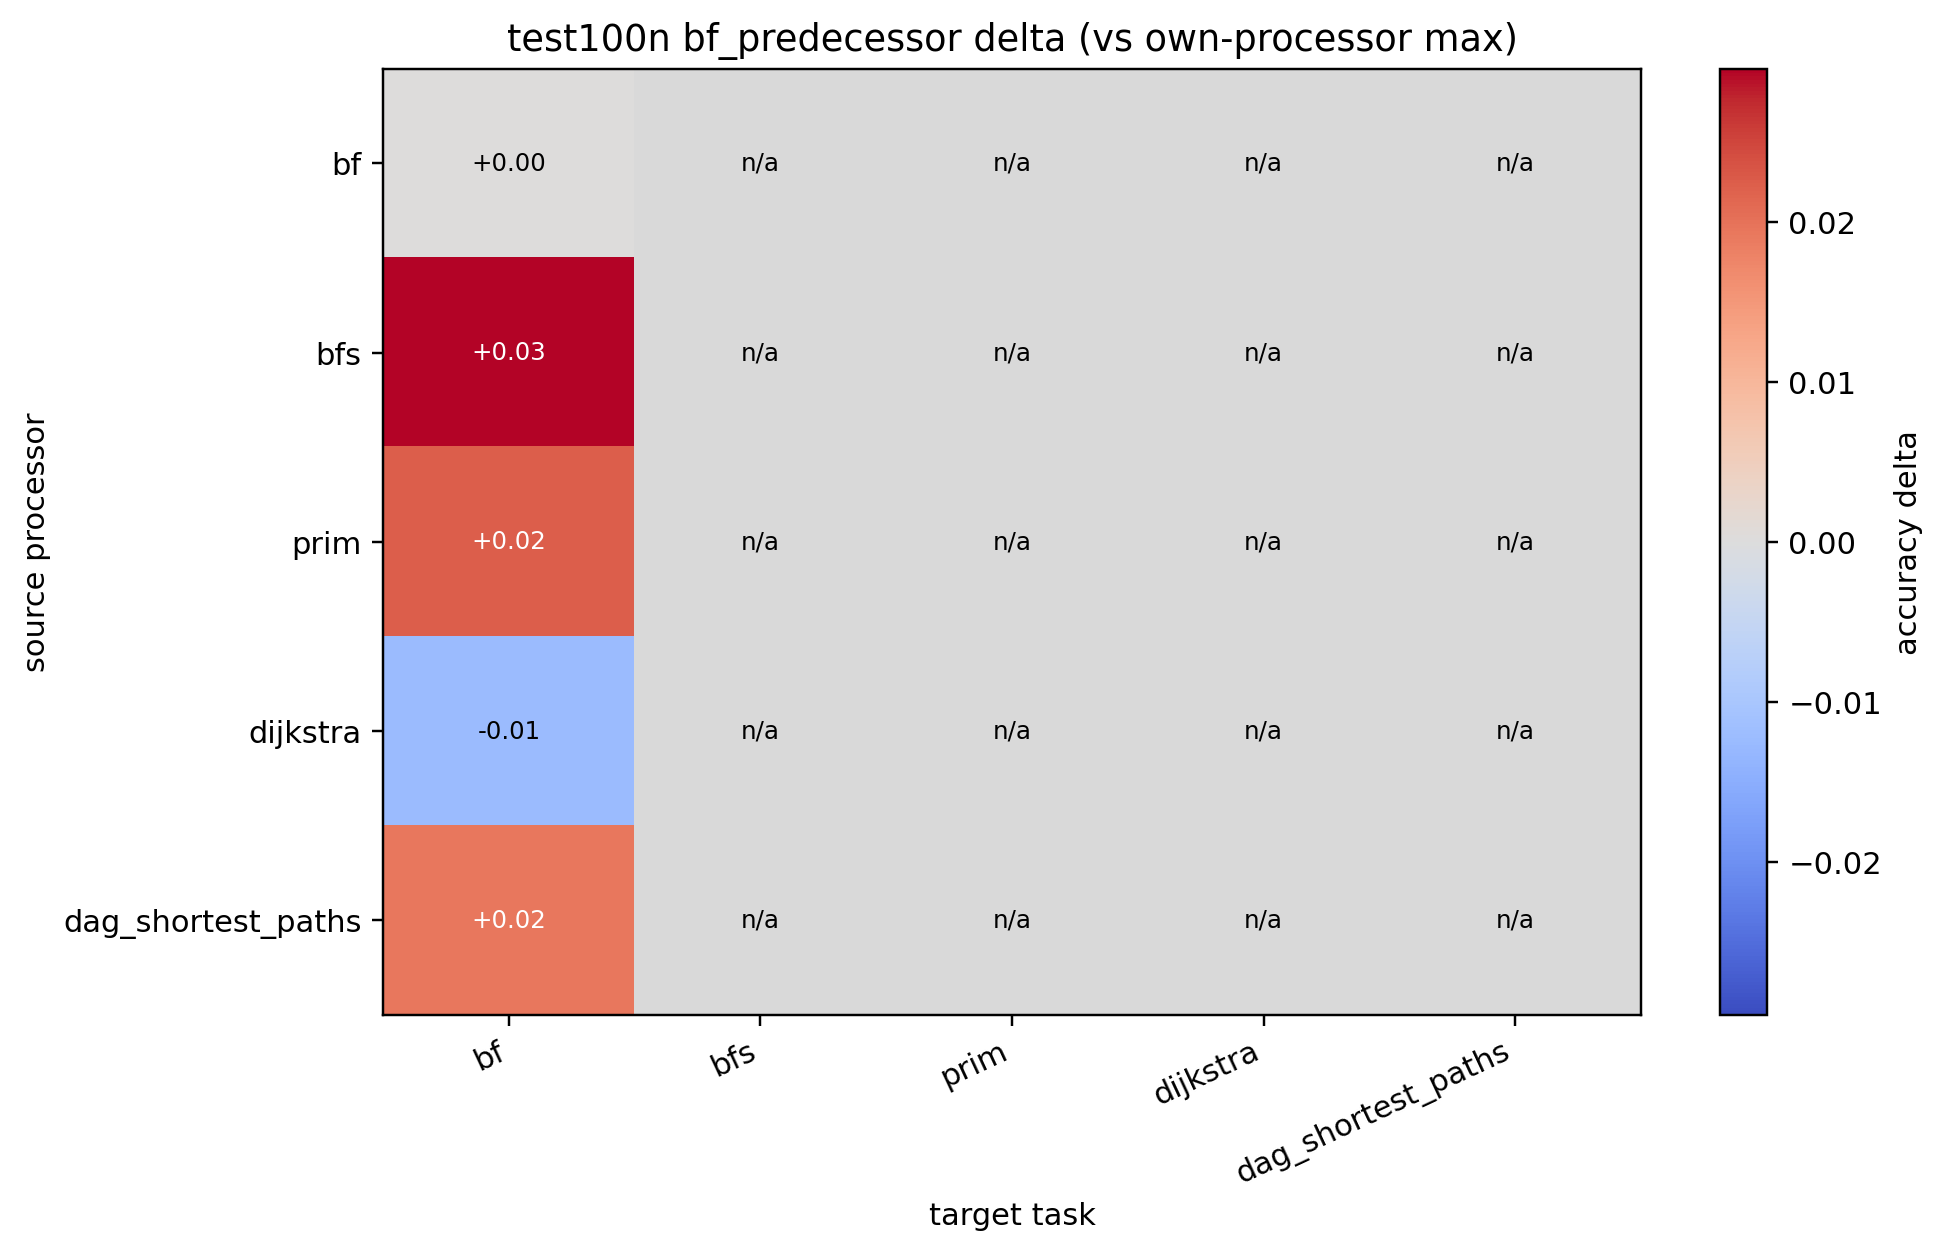

Values plotted in this chart, from the file beside it:
source, bf, bfs, prim, dijkstra, dag_shortest_paths
bf, 0.000000, , , , 
bfs, 0.02955, , , , 
prim, 0.02234, , , , 
dijkstra, -0.01229, , , , 
dag_shortest_paths, 0.01919, , , , 
